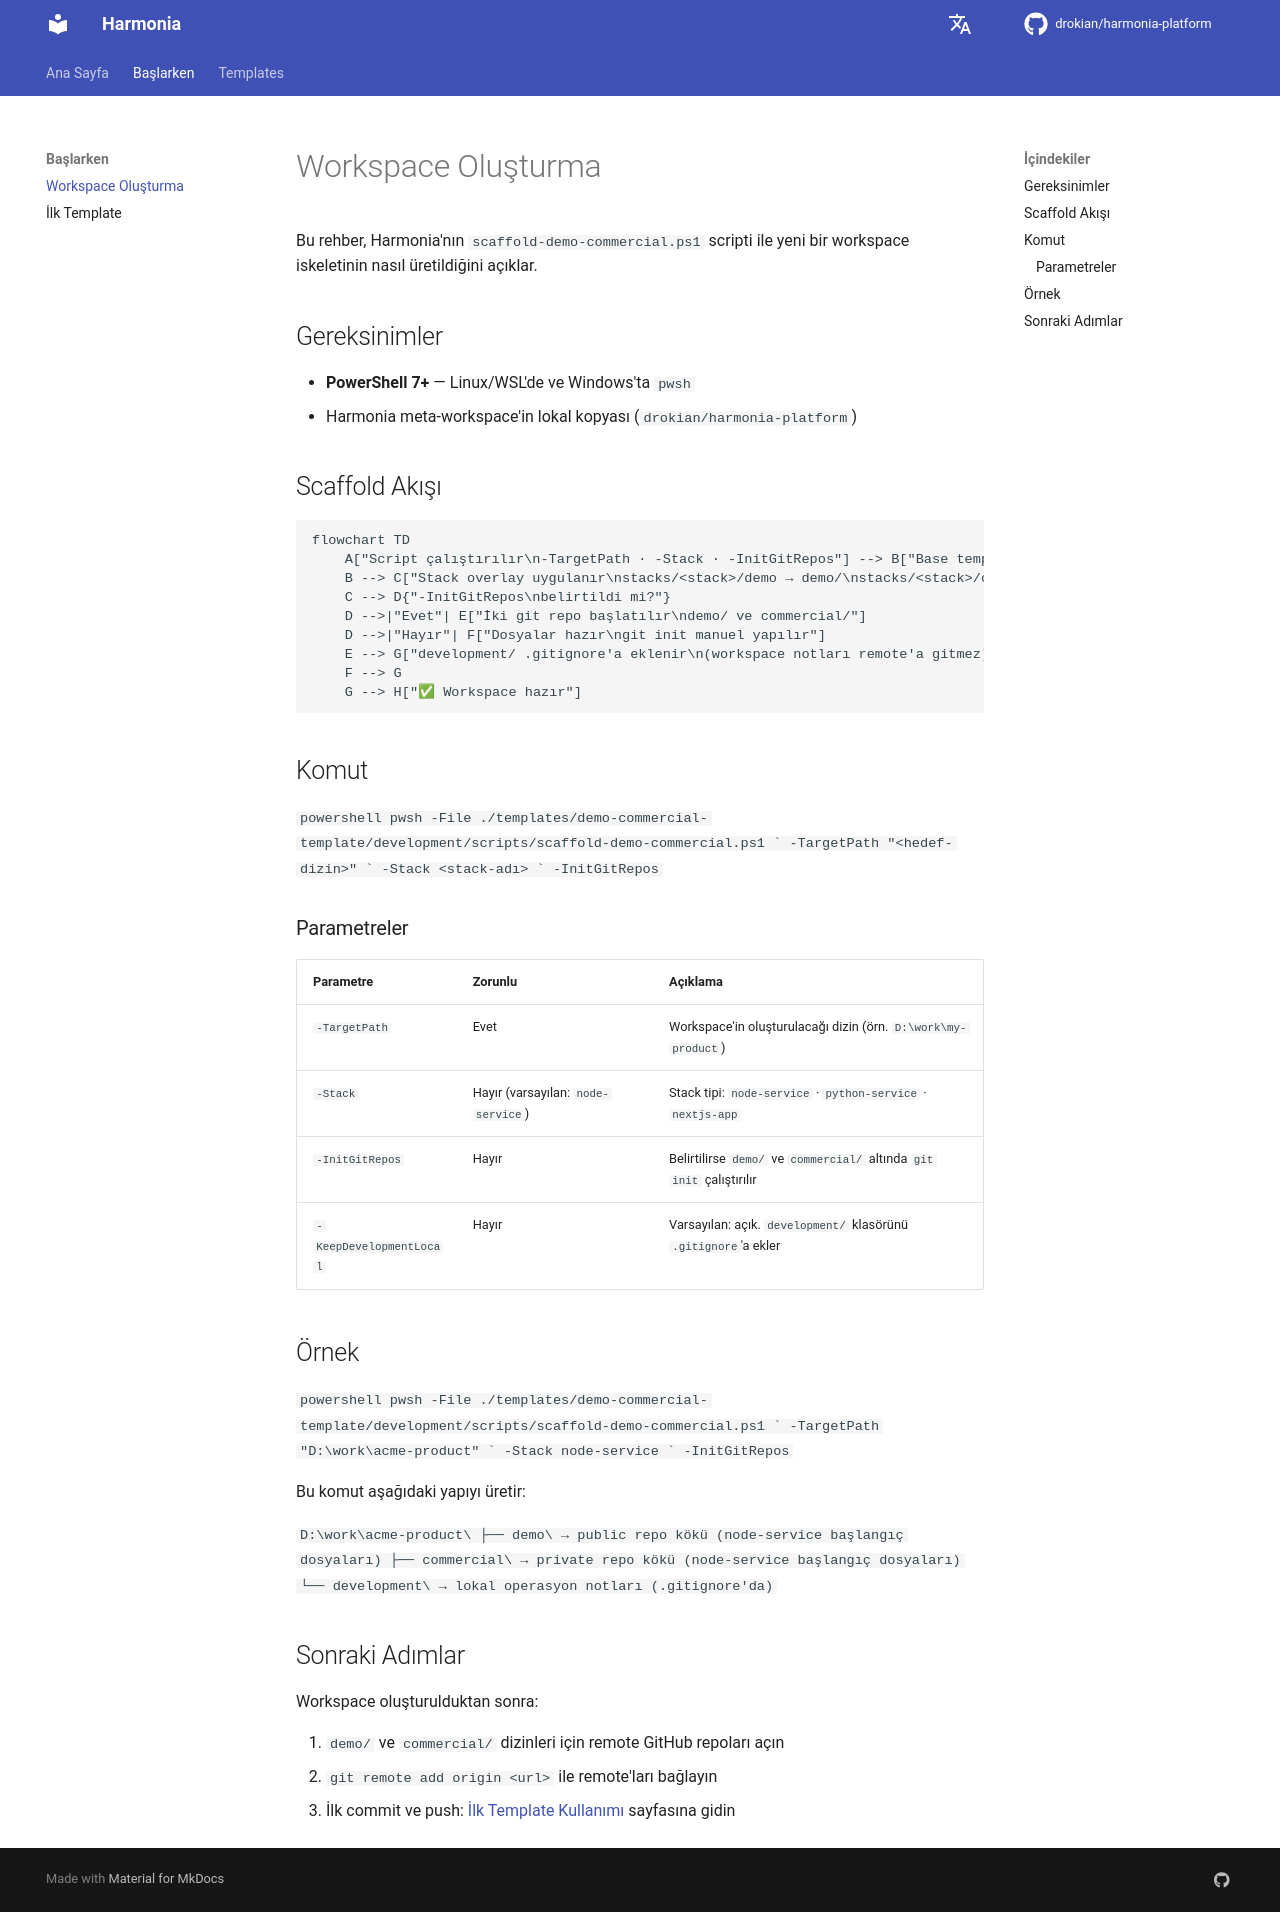

repository: drokian/harmonia-platform · page: getting-started/scaffold/index.html · generator: mkdocs

# Workspace Oluşturma

Bu rehber, Harmonia'nın `scaffold-demo-commercial.ps1` scripti ile yeni bir workspace iskeletinin nasıl üretildiğini açıklar.

## Gereksinimler

- **PowerShell 7+** — Linux/WSL'de ve Windows'ta `pwsh`
- Harmonia meta-workspace'in lokal kopyası (`drokian/harmonia-platform`)

## Scaffold Akışı

```mermaid
flowchart TD
    A["Script çalıştırılır\n-TargetPath · -Stack · -InitGitRepos"] --> B["Base template kopyalanır\ndemo-commercial-template/"]
    B --> C["Stack overlay uygulanır\nstacks/<stack>/demo → demo/\nstacks/<stack>/commercial → commercial/"]
    C --> D{"-InitGitRepos\nbelirtildi mi?"}
    D -->|"Evet"| E["İki git repo başlatılır\ndemo/ ve commercial/"]
    D -->|"Hayır"| F["Dosyalar hazır\ngit init manuel yapılır"]
    E --> G["development/ .gitignore'a eklenir\n(workspace notları remote'a gitmez)"]
    F --> G
    G --> H["✅ Workspace hazır"]
```

## Komut

```powershell
pwsh -File ./templates/demo-commercial-template/development/scripts/scaffold-demo-commercial.ps1 `
    -TargetPath "<hedef-dizin>" `
    -Stack <stack-adı> `
    -InitGitRepos
```

### Parametreler

| Parametre | Zorunlu | Açıklama |
|-----------|---------|----------|
| `-TargetPath` | Evet | Workspace'in oluşturulacağı dizin (örn. `D:\work\my-product`) |
| `-Stack` | Hayır (varsayılan: `node-service`) | Stack tipi: `node-service` · `python-service` · `nextjs-app` |
| `-InitGitRepos` | Hayır | Belirtilirse `demo/` ve `commercial/` altında `git init` çalıştırılır |
| `-KeepDevelopmentLocal` | Hayır | Varsayılan: açık. `development/` klasörünü `.gitignore`'a ekler |

## Örnek

```powershell
pwsh -File ./templates/demo-commercial-template/development/scripts/scaffold-demo-commercial.ps1 `
    -TargetPath "D:\work\acme-product" `
    -Stack node-service `
    -InitGitRepos
```

Bu komut aşağıdaki yapıyı üretir:

```
D:\work\acme-product\
├── demo\                 → public repo kökü (node-service başlangıç dosyaları)
├── commercial\           → private repo kökü (node-service başlangıç dosyaları)
└── development\          → lokal operasyon notları (.gitignore'da)
```

## Sonraki Adımlar

Workspace oluşturulduktan sonra:

1. `demo/` ve `commercial/` dizinleri için remote GitHub repoları açın
2. `git remote add origin <url>` ile remote'ları bağlayın
3. İlk commit ve push: [İlk Template Kullanımı](first-template.md) sayfasına gidin
